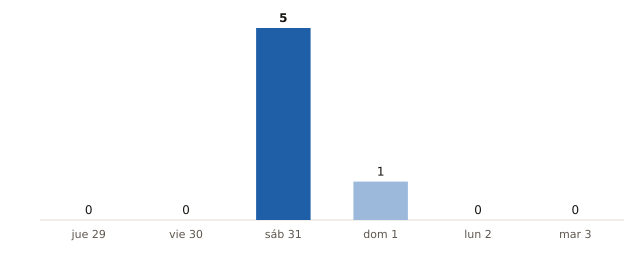

The file beside this chart, header and first rows:
fecha, municipios_prob_90_o_mas
2026-10-29, 0
2026-10-30, 0
2026-10-31, 5
2026-11-01, 1
2026-11-02, 0
2026-11-03, 0
